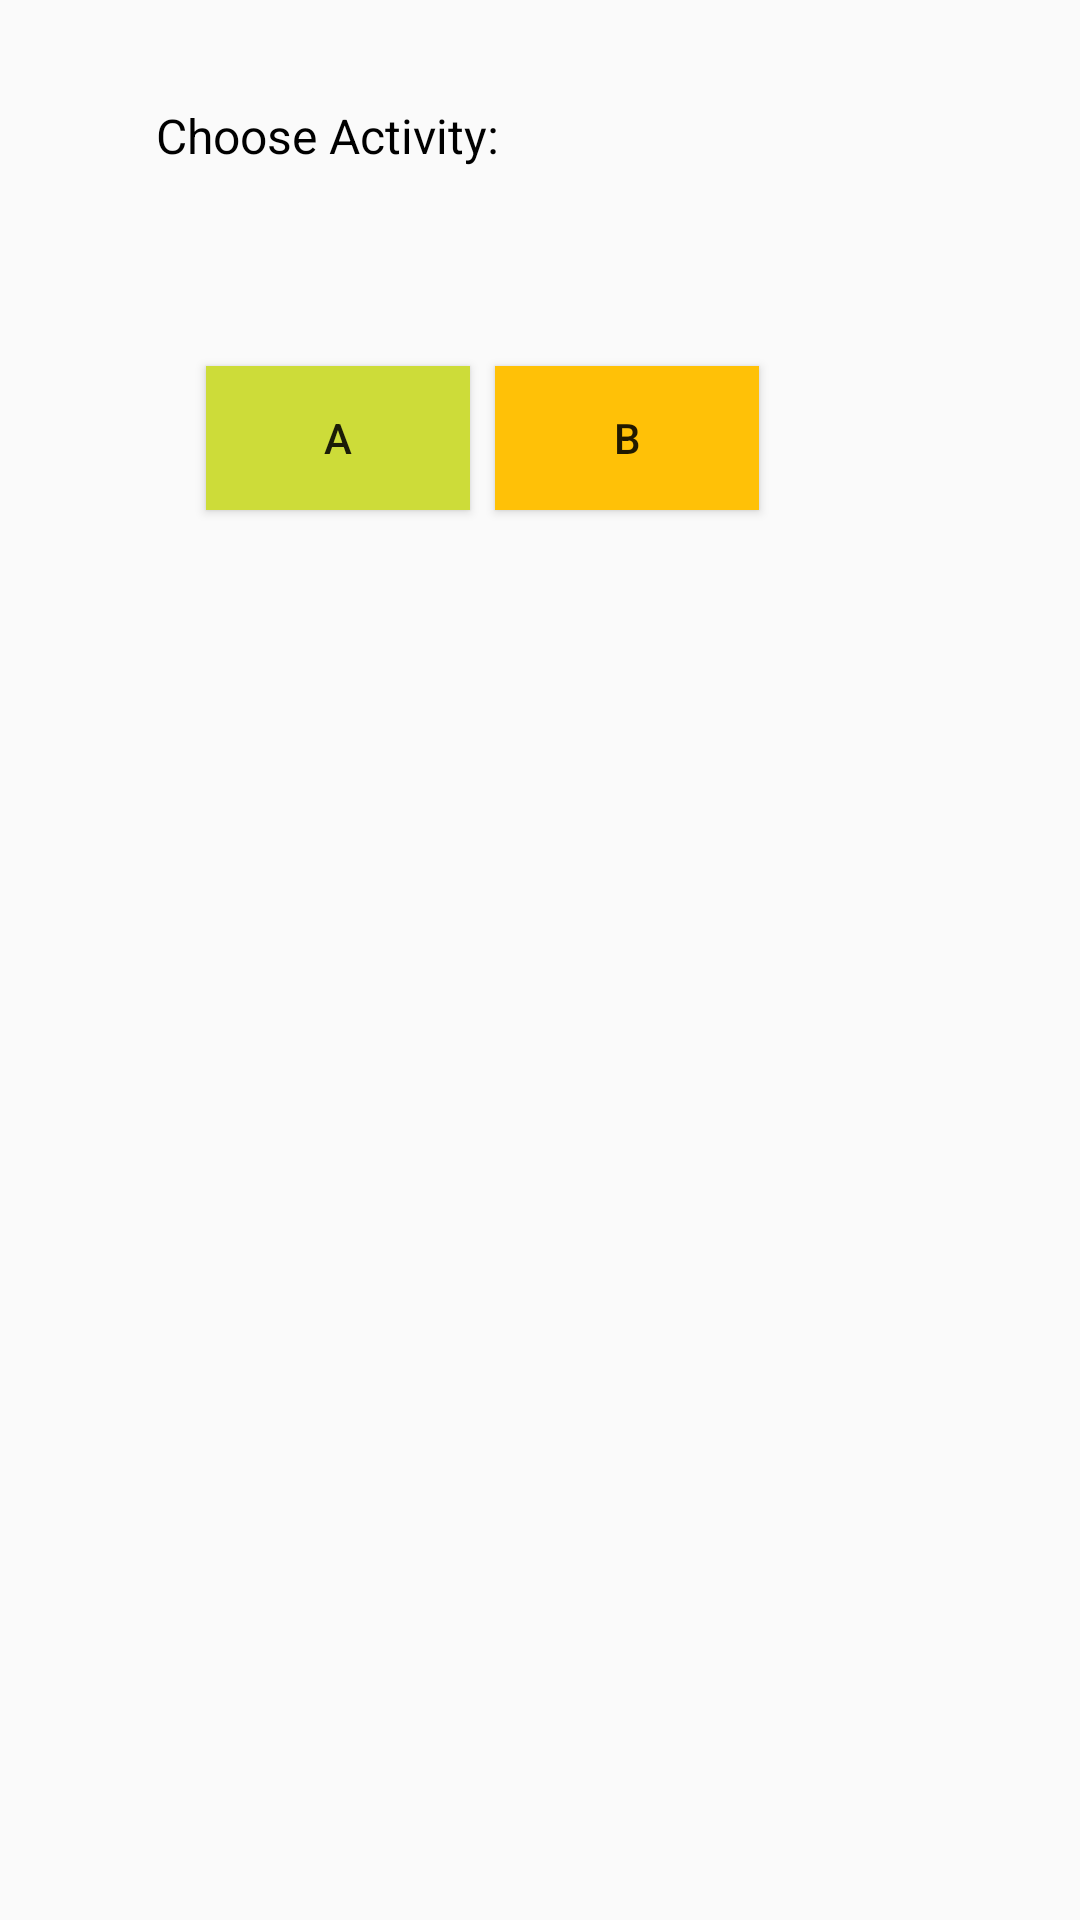

Here is an Android app screen rendered from its layout file. Give the layout XML and the strings, colors and styles it references.
<!-- AndroidManifest.xml: application theme Theme.AppCompat.Light -->
<!-- res/layout/activity_main_menu.xml -->
<?xml version="1.0" encoding="utf-8"?>
<androidx.constraintlayout.widget.ConstraintLayout xmlns:android="http://schemas.android.com/apk/res/android"
    xmlns:app="http://schemas.android.com/apk/res-auto"
    xmlns:tools="http://schemas.android.com/tools"
    android:layout_width="match_parent"
    android:layout_height="match_parent"
    tools:context=".mainMenu">

    <Button
        android:id="@+id/button"
        android:layout_width="wrap_content"
        android:layout_height="wrap_content"
        android:layout_marginStart="94dp"
        android:layout_marginEnd="34dp"
        android:layout_marginBottom="470dp"
        android:background="#CDDC39"
        android:text="@string/a"
        app:layout_constraintBottom_toBottomOf="parent"
        app:layout_constraintEnd_toStartOf="@+id/button2"
        app:layout_constraintStart_toStartOf="parent" />

    <Button
        android:id="@+id/button2"
        android:layout_width="wrap_content"
        android:layout_height="wrap_content"
        android:layout_marginEnd="107dp"
        android:layout_marginBottom="470dp"
        android:background="#FFEB3B"
        android:backgroundTint="#FFC107"
        android:text="@string/b"
        app:layout_constraintBottom_toBottomOf="parent"
        app:layout_constraintEnd_toEndOf="parent" />

    <TextView
        android:id="@+id/textView2"
        android:layout_width="wrap_content"
        android:layout_height="wrap_content"
        android:layout_marginStart="52dp"
        android:layout_marginBottom="584dp"
        android:text="@string/choose_activity"
        android:textColor="#000000"
        android:textSize="16sp"
        app:layout_constraintBottom_toBottomOf="parent"
        app:layout_constraintStart_toStartOf="parent" />

</androidx.constraintlayout.widget.ConstraintLayout>
<!-- resources referenced by this layout -->
<resources>
  <string name="a">A</string>
  <string name="b">B</string>
  <string name="choose_activity">Choose Activity:</string>
</resources>
